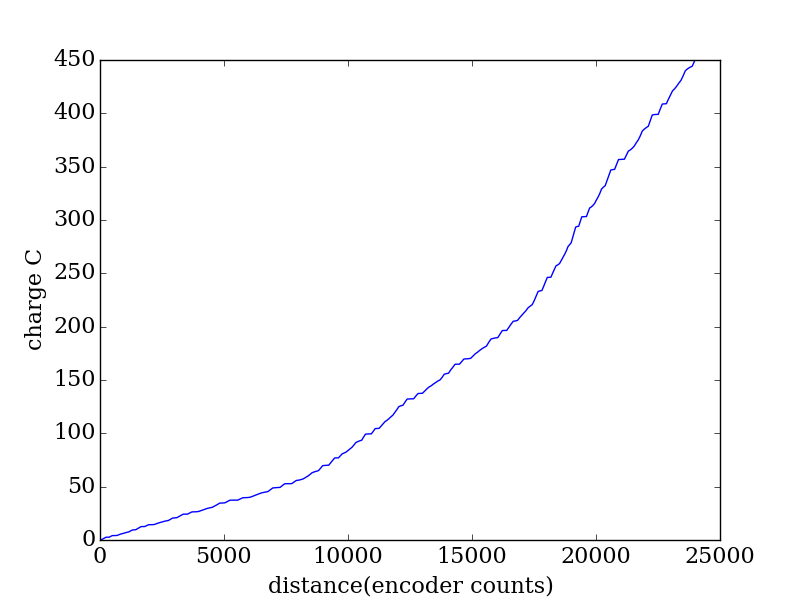

Source data for this figure (header and first rows):
encoder, seconds, current (A), charge (C)
2009, 0.294, 0.6228, 0.1831
2070, 0.302, 0.5229, 0.1579
2131, 0.308, 2.347, 0.7229
2192, 0.314, 2.474, 0.777
2253, 0.321, 2.392, 0.7677
2316, 0.327, 0.0443, 0.01449
2379, 0.333, 0.0285, 0.009491
2442, 0.34, 2.087, 0.7095
2503, 0.347, 2.199, 0.7629
2566, 0.354, 0.0723, 0.02559
2630, 0.36, 0.1104, 0.03974
2695, 0.366, 0.2134, 0.0781
2762, 0.373, 1.644, 0.6133
2829, 0.379, 1.569, 0.5947
2896, 0.385, 0.9939, 0.3827
2965, 0.393, 1.258, 0.4946
3033, 0.399, 1.188, 0.4742
3102, 0.405, 1.062, 0.4301
3171, 0.412, 0.8883, 0.366
3241, 0.418, 1.971, 0.8239
3310, 0.424, 2.133, 0.9044
3381, 0.432, 0.4838, 0.209
3452, 0.438, 0.325, 0.1424
3523, 0.444, 2.213, 0.9828
3595, 0.451, 2.136, 0.9632
3669, 0.457, 2.116, 0.9671
3742, 0.464, 0.0284, 0.01318
3815, 0.47, 0.0285, 0.01339
3889, 0.477, 1.824, 0.8699
3965, 0.484, 1.669, 0.8076
4042, 0.49, 0.0744, 0.03646
4120, 0.496, 0.1193, 0.05917
4198, 0.503, 0.2706, 0.1361
4279, 0.509, 1.418, 0.7217
4359, 0.516, 1.238, 0.6389
4440, 0.523, 0.9429, 0.4931
4523, 0.529, 1.145, 0.6054
4605, 0.535, 1.06, 0.5674
4688, 0.542, 0.7359, 0.3989
4771, 0.548, 0.6961, 0.3815
4856, 0.554, 2.063, 1.143
4940, 0.562, 1.991, 1.119
5024, 0.568, 0.317, 0.1801
5109, 0.575, 0.2509, 0.1443
5195, 0.581, 1.932, 1.122
5280, 0.587, 1.89, 1.109
5366, 0.594, 1.812, 1.076
5452, 0.601, 0.0256, 0.01539
5539, 0.607, 0.028, 0.017
5626, 0.614, 1.687, 1.036
5714, 0.62, 1.661, 1.03
5801, 0.626, 0.0824, 0.05158
5890, 0.633, 0.1496, 0.0947
5978, 0.639, 0.3224, 0.206
6067, 0.646, 1.18, 0.7623
6157, 0.653, 1.172, 0.7654
6249, 0.659, 1.05, 0.6923
6342, 0.665, 1.15, 0.7645
6439, 0.672, 0.7937, 0.5334
6535, 0.678, 0.6655, 0.4512
... 234 more rows
